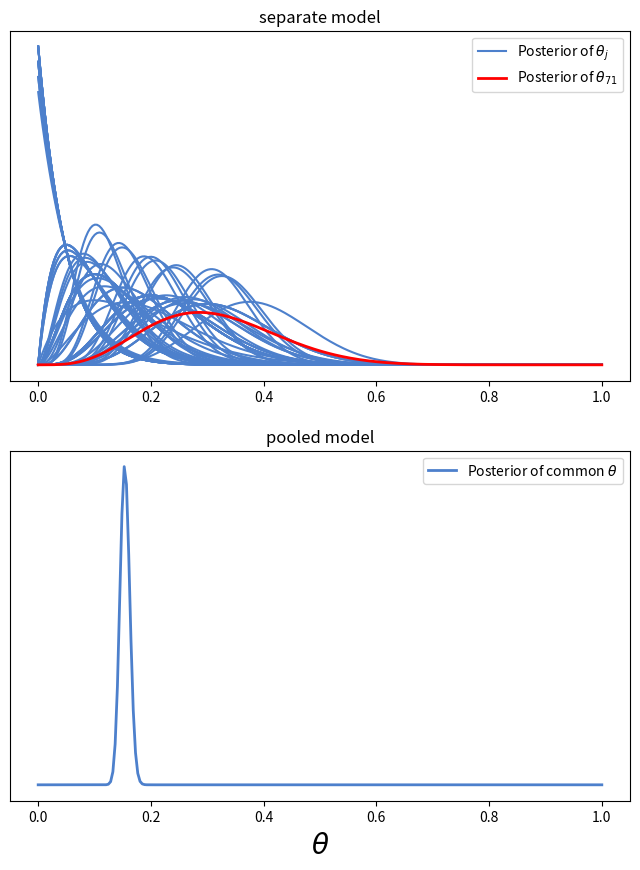
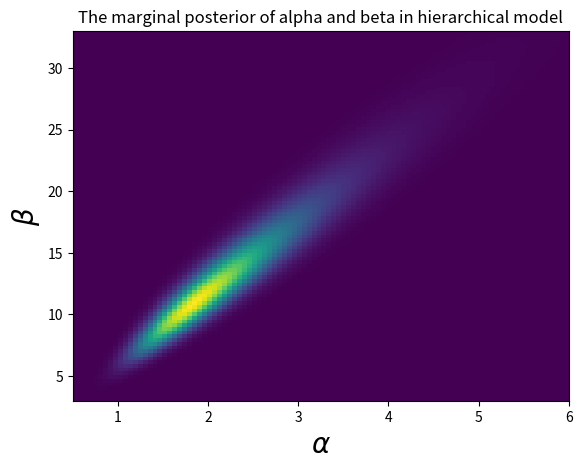
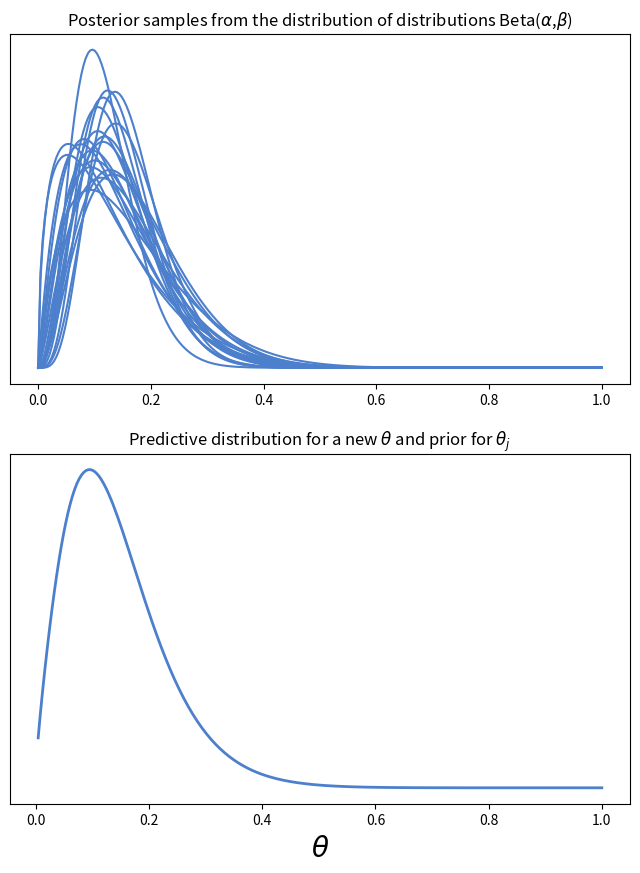
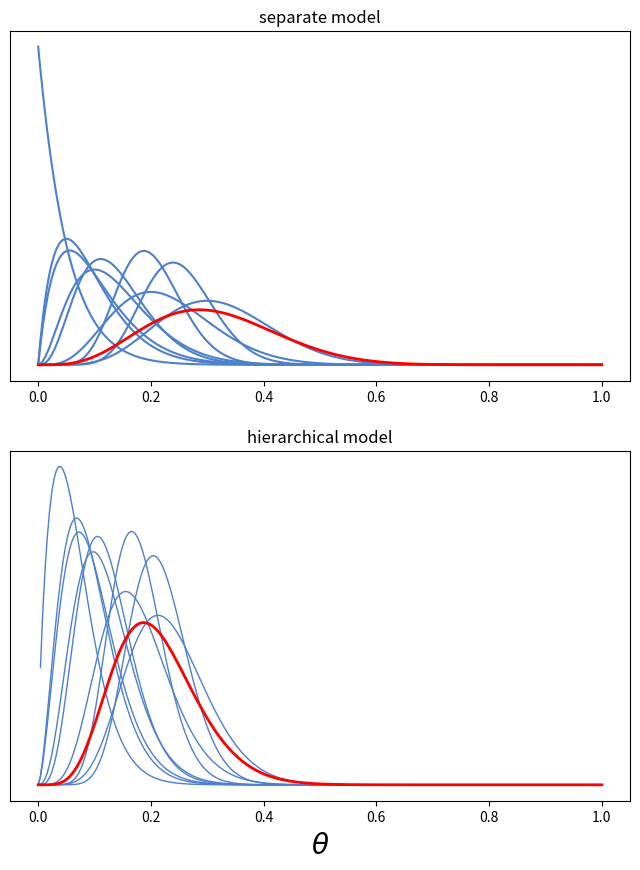

Source code (Python) for these figures, in order:
"""Becs-114.1311 Introduction to Bayesian Statistics
Chapter 5, demo 1

Hierarchical model for Rats experiment (BDA3, p. 102).

"""

from __future__ import division
import numpy as np
from scipy.stats import beta
from scipy.special import gammaln
import matplotlib.pyplot as plt

# rat data (BDA3, p. 102)
y = np.array([
    0, 0, 0, 0, 0, 0, 0, 0, 0, 0, 0, 0, 0, 0, 1, 1, 1, 1, 1, 1, 1, 1, 2, 2, 2, 
    2, 2, 2, 2, 2, 2, 1, 5, 2, 5, 3, 2, 7, 7, 3, 3, 2, 9, 10, 4, 4, 4, 4, 4, 4, 
    4, 10, 4, 4, 4, 5, 11, 12, 5, 5, 6, 5, 6, 6, 6, 6, 16, 15, 15, 9, 4
])    
n = np.array([
    20, 20, 20, 20, 20, 20, 20, 19, 19, 19, 19, 18, 18, 17, 20, 20, 20, 20, 19, 
    19, 18, 18, 25, 24, 23, 20, 20, 20, 20, 20, 20, 10, 49, 19, 46, 27, 17, 49, 
    47, 20, 20, 13, 48, 50, 20, 20, 20, 20, 20, 20, 20, 48, 19, 19, 19, 22, 46, 
    49, 20, 20, 23, 19, 22, 20, 20, 20, 52, 46, 47, 24, 14
])
M = len(y)


# plot separate and pooled model
plt.figure(figsize=(8,10))
x = np.linspace(0, 1, 250)
blue = (0.3,0.5,0.8)

# separate
plt.subplot(2, 1, 1)
for i in range(M-1):
    line1, = plt.plot(x, beta.pdf(x, y[i] + 1, n[i] - y[i] + 1), color=blue)
# emphasise last sample
line2, = plt.plot(
    x, beta.pdf(x, y[-1] + 1, n[-1] - y[-1] + 1), 'r', linewidth=2
)
plt.legend((line1, line2),
           ('Posterior of $\\theta_j$', 'Posterior of $\\theta_{71}$'))
plt.yticks(())
plt.title('separate model')

# pooled
plt.subplot(2, 1, 2)
line1, = plt.plot(
    x, beta.pdf(x, y.sum() + 1, n.sum() - y.sum() + 1), color=blue, linewidth=2
)
plt.legend((line1,), ('Posterior of common $\\theta$',))
plt.yticks(())
plt.xlabel('$\\theta$', fontsize=20)
plt.title('pooled model')


# compute the marginal posterior of alpha and beta in hierarchical model in grid
A = np.linspace(0.5, 6, 100)
B = np.linspace(3, 33, 100)
# calculated in logarithms for numerical accuracy
lp = (
  - 5/2 * np.log(A + B[:,None])
  + np.sum(
        gammaln(A + B[:,None])
      - gammaln(A)
      - gammaln(B[:,None])
      + gammaln(A + y[:,None,None])
      + gammaln(B[:,None] + (n - y)[:,None,None])
      - gammaln(A + B[:,None] + n[:,None,None]),
        axis=0
    )
)
# subtract maximum value to avoid over/underflow in exponentation
lp -= lp.max()
p = np.exp(lp)

# plot the marginal posterior
fig = plt.figure()
plt.imshow(p, origin='lower', aspect='auto', extent=(A[0], A[-1], B[0], B[-1]))
plt.xlabel('$\\alpha$', fontsize=20)
plt.ylabel('$\\beta$', fontsize=20)
plt.title('The marginal posterior of alpha and beta in hierarchical model')


# sample from the posterior grid of alpha and beta
nsamp = 1000
samp_indices = np.unravel_index(
    np.random.choice(p.size, size=nsamp, p=p.ravel()/p.sum()),
    p.shape
)
samp_A = A[samp_indices[1]]
samp_B = B[samp_indices[0]]
# add random jitter, see BDA3 p. 76
samp_A += (np.random.rand(nsamp) - 0.5) * (A[1]-A[0])
samp_B += (np.random.rand(nsamp) - 0.5) * (B[1]-B[0])

# Plot samples from the distribution of distributions Beta(alpha,beta),
# that is, plot Beta(alpha,beta) using posterior samples of alpha and beta
fig = plt.figure(figsize=(8,10))
plt.subplot(2, 1, 1)
for i in range(20):
    plt.plot(x, beta.pdf(x, samp_A[i], samp_B[i]), color=blue)
plt.yticks(())
plt.title('Posterior samples from the distribution of distributions '
                  'Beta($\\alpha$,$\\beta$)')

# The average of above distributions, is the predictive distribution for a new
# theta, and also the prior distribution for theta_j.
# Plot this.
plt.subplot(2, 1, 2)
plt.plot(x, np.mean(beta.pdf(x, samp_A[:,None], samp_B[:,None]), axis=0),
         linewidth=2, color=blue)
plt.yticks(())
plt.xlabel('$\\theta$', fontsize=20)
plt.title('Predictive distribution for a new $\\theta$ '
          'and prior for $\\theta_j$')


# And finally compare separate model and hierarchical model
plt.figure(figsize=(8,10))
x = np.linspace(0, 1, 250)

# first plot separate model (same as above)
plt.subplot(2, 1, 1)
# note that for clarity only every 7th distribution is plotted
for i in range(7, M-1, 7):
    plt.plot(x, beta.pdf(x, y[i] + 1, n[i] - y[i] + 1), color=blue)
# emphasise last sample
plt.plot(x, beta.pdf(x, y[-1] + 1, n[-1] - y[-1] + 1), 'r', linewidth=2)
plt.yticks(())
plt.title('separate model')

# And hierarchical model. Note that these marginal posteriors for theta_j are
# more narrow than in separate model case, due to borrowed information from
# the other theta_j's.
plt.subplot(2, 1, 2)
# note that for clarity only every 7th distribution is plotted
for i in range(7, M, 7):
    plt.plot(
        x,
        np.mean(
            beta.pdf(x, y[i] + samp_A[:,None], n[i] - y[i] + samp_B[:,None]),
            axis=0
        ),
        color = (blue if i != M-1 else 'r'),
        linewidth = (1 if i != M-1 else 2),
    )
plt.yticks(())
plt.xlabel('$\\theta$', fontsize=20)
plt.title('hierarchical model')

plt.show()





